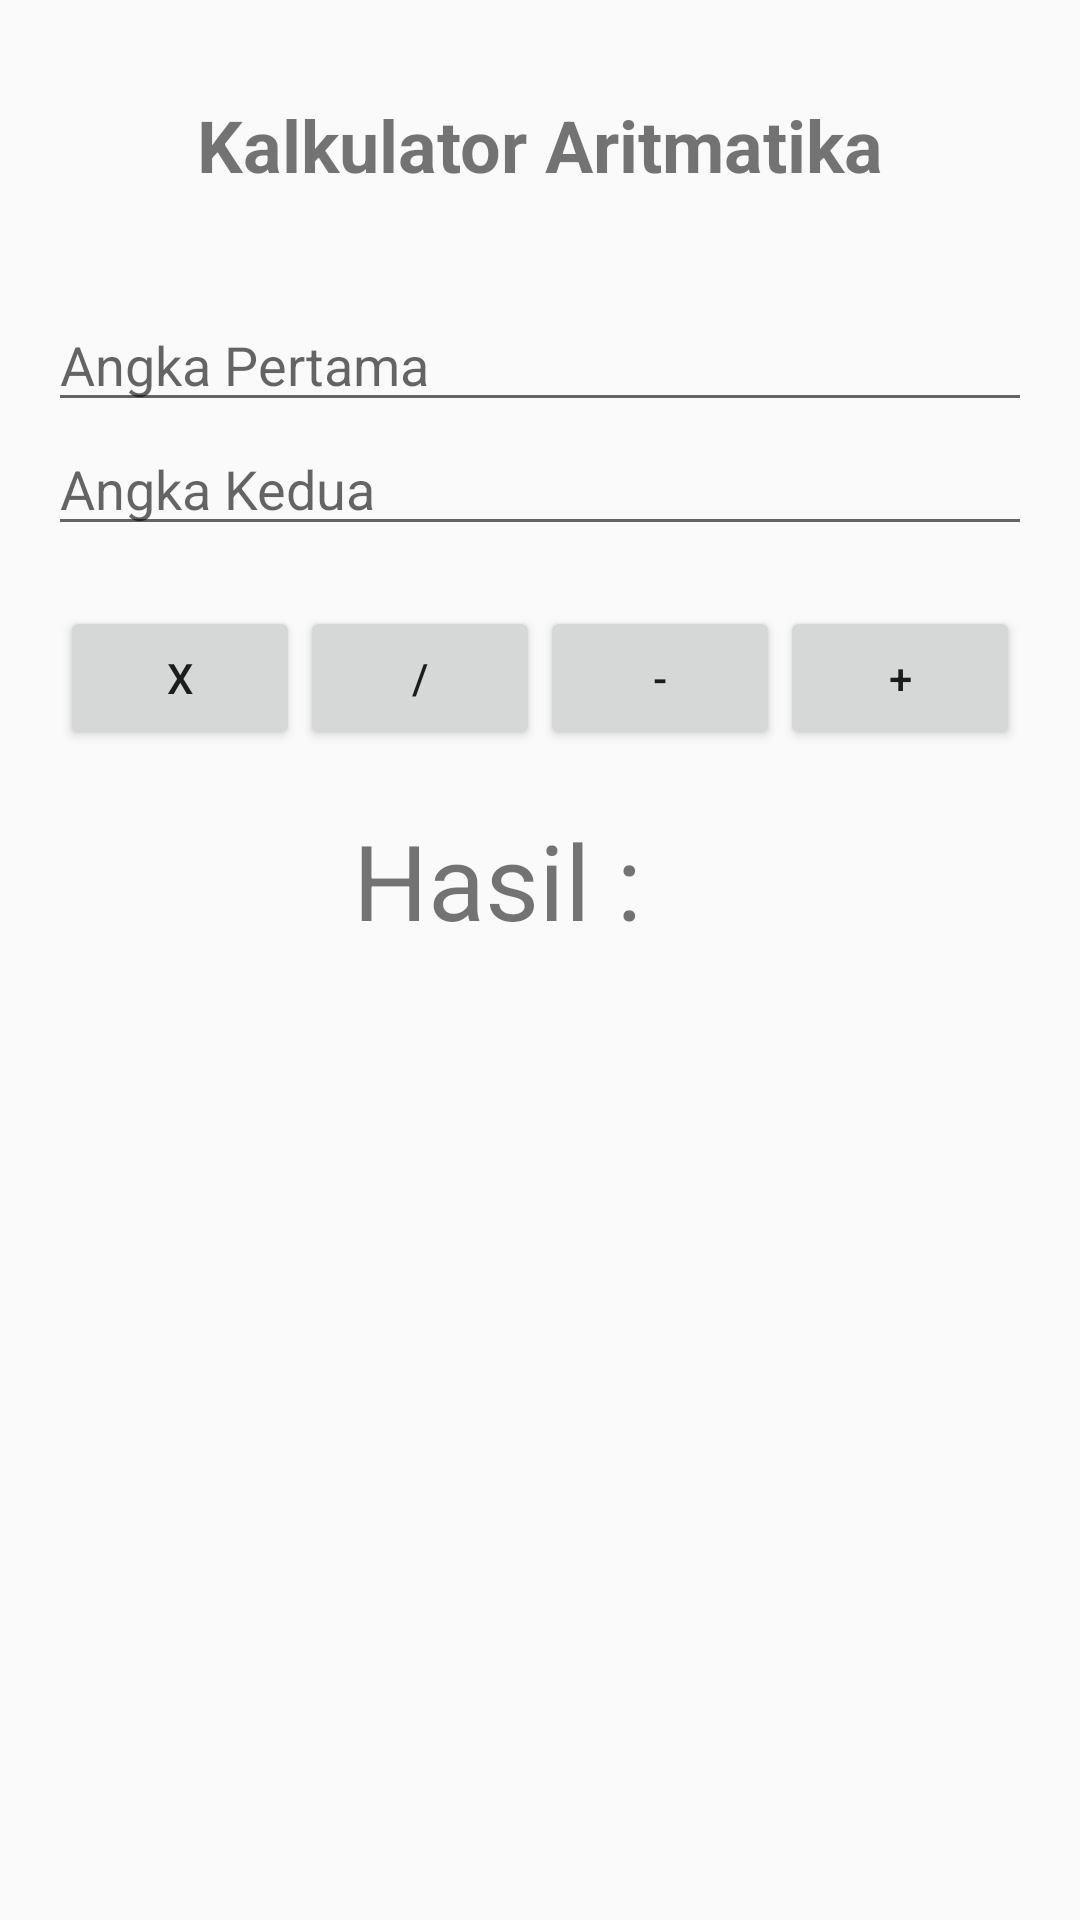

Android layout source for this screen:
<!-- AndroidManifest.xml: application theme Theme.AppCompat.Light.DarkActionBar -->
<!-- res/layout/activity_kalkulator_aritmatika.xml -->
<?xml version="1.0" encoding="utf-8"?>
<androidx.constraintlayout.widget.ConstraintLayout
    xmlns:android="http://schemas.android.com/apk/res/android"
    xmlns:tools="http://schemas.android.com/tools"
    xmlns:app="http://schemas.android.com/apk/res-auto"
    android:id="@+id/main"
    android:layout_width="match_parent"
    android:layout_height="match_parent"
    tools:context=".KalkulatorAritmatika">


    <TextView
        android:id="@+id/kalkulator"
        android:layout_width="wrap_content"
        android:layout_height="wrap_content"
        android:text="Kalkulator Aritmatika"
        android:textSize="24sp"
        android:textStyle="bold"
        android:layout_marginTop="32dp"
        app:layout_constraintEnd_toEndOf="parent"
        app:layout_constraintStart_toStartOf="parent"
        app:layout_constraintTop_toTopOf="parent"
        />
    <EditText
        android:id="@+id/angkaPertama"
        android:layout_width="0dp"
        android:layout_height="wrap_content"
        app:layout_constraintEnd_toEndOf="parent"
        android:layout_marginStart="16dp"
        android:layout_marginEnd="16dp"
        app:layout_constraintStart_toStartOf="parent"
        android:hint="Angka Pertama"
        android:layout_marginTop="35dp"
        android:inputType="numberDecimal"
        app:layout_constraintTop_toBottomOf="@id/kalkulator"
        />
    <EditText
        android:id="@+id/angkaKedua"
        android:layout_width="0dp"
        android:inputType="numberDecimal"
        android:layout_height="wrap_content"
        android:hint="Angka Kedua"
        android:layout_marginStart="16dp"
        android:layout_marginEnd="16dp"
        app:layout_constraintEnd_toEndOf="parent"
        app:layout_constraintStart_toStartOf="parent"
        app:layout_constraintTop_toBottomOf="@id/angkaPertama"

        />
    <LinearLayout
       android:layout_width="match_parent"
        android:id="@+id/LinearButton"
       android:layout_height="wrap_content"
       app:layout_constraintTop_toBottomOf="@id/angkaKedua"
        app:layout_constraintStart_toStartOf="parent"
        app:layout_constraintEnd_toEndOf="parent"
        android:orientation="horizontal"
        android:layout_marginLeft="20dp"
        android:layout_marginRight="20dp"
        android:layout_marginTop = "20dp"
        >
    <Button
        android:id="@+id/BtnKali"
        android:layout_width="0dp"
        android:layout_height="wrap_content"
        android:layout_weight="1"
        android:text="X"
        />
    <Button
        android:id="@+id/BtnBagi"
        android:layout_width="0dp"
        android:layout_height="wrap_content"
        android:layout_weight="1"
        android:text="/"
        />
    <Button
        android:id="@+id/BtnKurang"
        android:layout_width="0dp"
        android:layout_height="wrap_content"
        android:layout_weight="1"
        android:text="-"
        />
    <Button
        android:id="@+id/BtnTambah"
        android:layout_width="0dp"
        android:layout_weight="1"
        android:layout_height="wrap_content"
        android:text="+"
        />
   </LinearLayout>

<TextView
    android:id="@+id/TvHasil"
    android:layout_width="wrap_content"
    android:layout_height="wrap_content"
    android:text="Hasil : "
    android:textSize="35dp"
    app:layout_constraintTop_toBottomOf="@id/LinearButton"
    app:layout_constraintStart_toStartOf="parent"
    app:layout_constraintEnd_toEndOf="parent"
    android:layout_marginTop="20dp"
    android:layout_marginRight="20dp"
    />

</androidx.constraintlayout.widget.ConstraintLayout>
<!-- resources referenced by this layout -->
<resources>

</resources>
